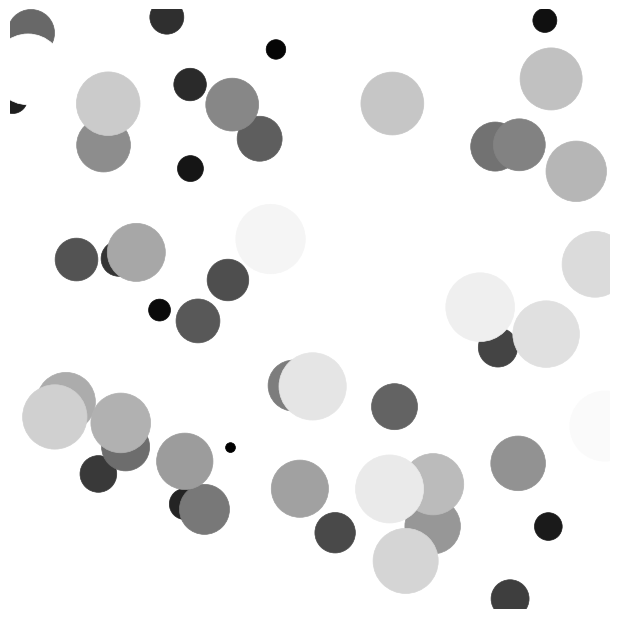

Here is the Python script that generated this plot:
# https://blog.csdn.net/theonegis/article/details/51037850

''' This file is used to generate animation'''

import numpy as np
from matplotlib import pyplot as plt
from matplotlib import animation

SIZE_MIN = 50
SIZE_MAX = 50 ** 2
NS = 50

pos = np.random.uniform(0, 1, (NS, 2))
color = np.ones((NS, 4)) * (0, 0, 0, 1)
color[:,0] = np.linspace(0, 1, NS)
color[:,1] = np.linspace(0, 1, NS)
color[:,2] = np.linspace(0, 1, NS)

fig = plt.figure(num = "Bike Simulation", figsize=(6,6), facecolor='white')

def init():
    global size, scat

    # New axis over the whole figure, no frame and a 1:1 aspect ratio
    ax = fig.add_axes([0, 0, 1, 1], frameon = False, aspect = 1)

    # Ring sizes
    size = np.linspace(SIZE_MIN, SIZE_MAX, NS)

    # Scatter plot
    scat = ax.scatter(pos[:,0], pos[:,1], s=size, lw=0.5, edgecolors=color, facecolors=color)

    # Ensure limits are [0,1] and remove ticks
    ax.set_xlim(0, 1), ax.set_xticks([])
    ax.set_ylim(0, 1), ax.set_yticks([])

def update(frame):
    global size

    # Each ring is made larger
    size += (SIZE_MAX - SIZE_MIN) / NS

    # Reset specific ring
    i = frame % 50
    size[i] = SIZE_MIN

    # Update scatter object
    scat.set_edgecolors(color)
    scat.set_sizes(size)
    scat.set_offsets(pos)

    # Return the modified object
    return scat,

def showAnimation():
    init()
    anim = animation.FuncAnimation(fig, update, interval = 10, blit = True, frames = 200)
    plt.show()

def main():
    showAnimation()

if __name__ == '__main__':
    main()